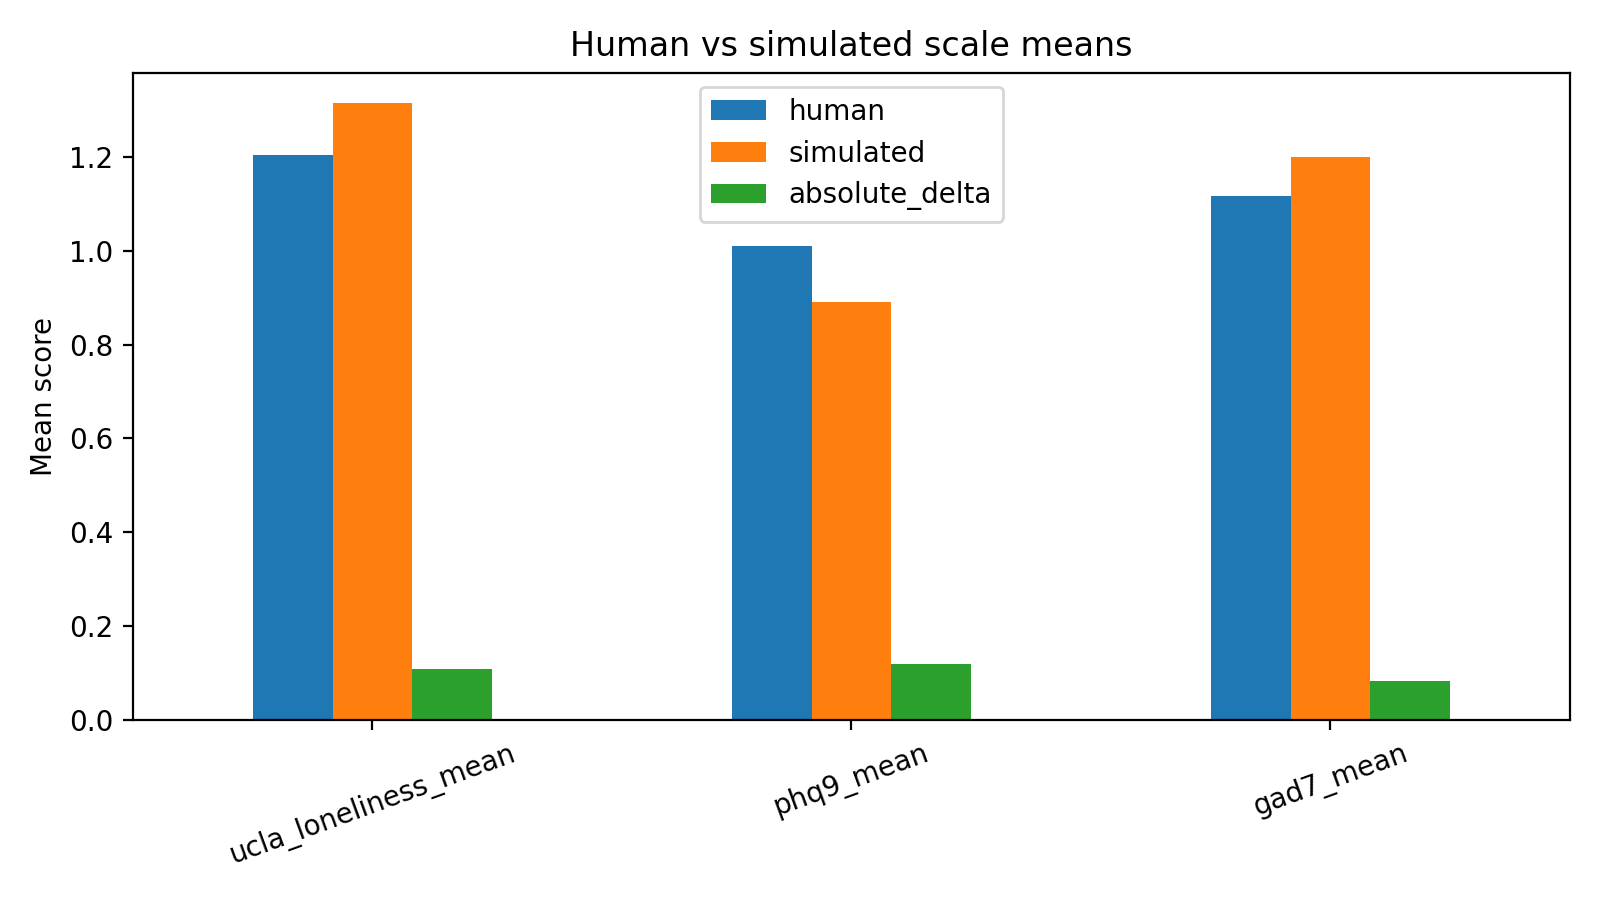

The file beside this chart, header and first rows:
scale, human, simulated, absolute_delta
ucla_loneliness_mean, 1.205, 1.314, 0.1094
phq9_mean, 1.01, 0.8903, 0.1194
gad7_mean, 1.118, 1.2, 0.08214
